Run: headless pygame with SDL's dummy video driver; simulated clock (each Clock.tick advances the game by its frame time, no real sleeping); random seed 0; keys injected as events and as key.get_pressed() state; no mouse input.
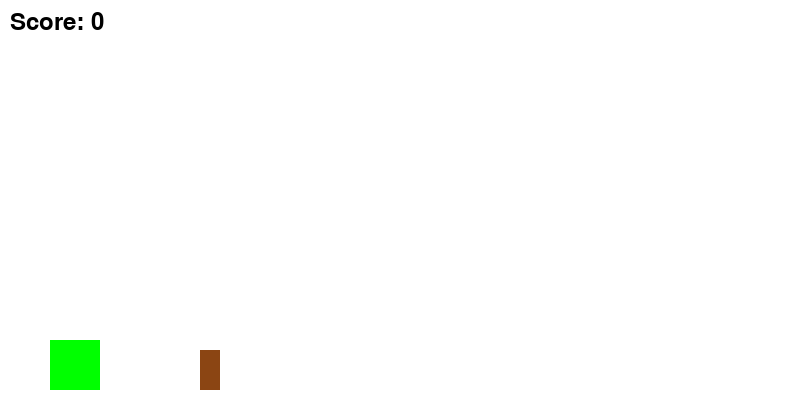
Frame 1 of 2 · flips 1–60 · no input
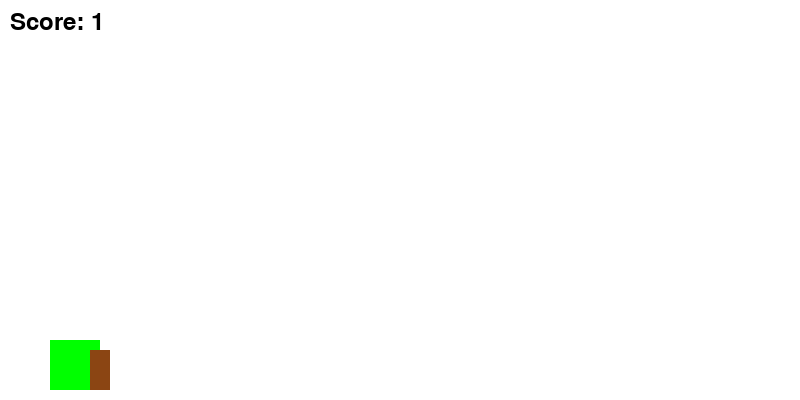
Frame 2 of 2 · flips 61–180 · tapped SPACE, RETURN · held RIGHT (→), D (game ended)

The pygame program that drew these frames:

import pygame
import random

# Initialize Pygame
pygame.init()

# Set up display
WIDTH, HEIGHT = 800, 400
screen = pygame.display.set_mode((WIDTH, HEIGHT))
pygame.display.set_caption("Dino Jump Game")

# Define colors
WHITE = (255, 255, 255)
GREEN = (0, 255, 0)
BROWN = (139, 69, 19)

# Dinosaur class
class Dino:
    def __init__(self):
        self.x = 50
        self.y = HEIGHT - 60
        self.width = 50
        self.height = 50
        self.is_jumping = False
        self.jump_count = 10

    def draw(self):
        pygame.draw.rect(screen, GREEN, (self.x, self.y, self.width, self.height))

    def jump(self):
        if self.is_jumping:
            if self.jump_count >= -10:
                neg = 1
                if self.jump_count < 0:
                    neg = -1
                self.y -= (self.jump_count ** 2) * 0.5 * neg
                self.jump_count -= 1
            else:
                self.is_jumping = False
                self.jump_count = 10

# Cactus class
class Cactus:
    def __init__(self):
        self.x = WIDTH
        self.y = HEIGHT - 50
        self.width = 20
        self.height = 40
        self.speed = 10

    def draw(self):
        pygame.draw.rect(screen, BROWN, (self.x, self.y, self.width, self.height))

    def move(self):
        self.x -= self.speed

def main():
    clock = pygame.time.Clock()
    dino = Dino()
    cactus = Cactus()
    score = 0
    font = pygame.font.Font(None, 36)

    run = True
    while run:
        clock.tick(30)  # Set frame rate
        screen.fill(WHITE)

        for event in pygame.event.get():
            if event.type == pygame.QUIT:
                run = False

            if event.type == pygame.KEYDOWN:
                if event.key == pygame.K_SPACE and not dino.is_jumping:
                    dino.is_jumping = True

        # Move cactus and check for collision
        cactus.move()
        if cactus.x < 0:
            cactus.x = WIDTH
            score += 1  # Increment score when cactus resets

        # Check for collision
        if (cactus.x < dino.x + dino.width and
                cactus.x + cactus.width > dino.x and
                dino.y + dino.height >= cactus.y):
            print("Game Over! Your score was:", score)
            run = False

        # Draw objects
        dino.jump()
        dino.draw() 
        cactus.draw()

        # Display score 
        score_text = font.render(f"Score: {score}", True, (0, 0, 0))
        screen.blit(score_text, (10, 10))

        pygame.display.update()

    pygame.quit()

if __name__ == "__main__":
    main()
